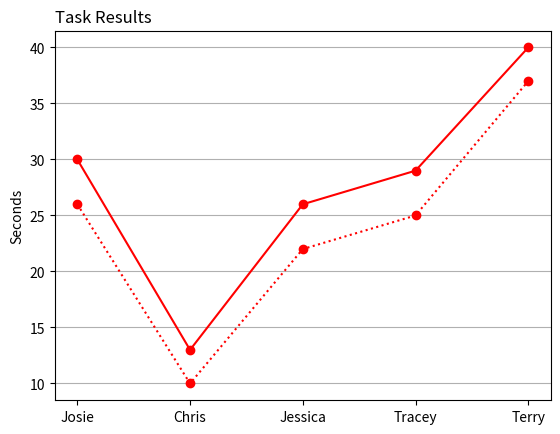

Python code for this plot:
import sys
import matplotlib
matplotlib.use('Agg')

import matplotlib.pyplot as plt
import numpy as np

xpoints = np.array([30, 13, 26, 29, 40])
x1points = np.array([26, 10, 22, 25, 37])
ypoints = np.array(["Josie", "Chris", "Jessica", "Tracey", "Terry"])

plt.plot(ypoints, xpoints, 'r', marker ='o')
plt.plot(x1points, 'o:r')
plt.ylabel("Seconds")

plt.grid(axis = 'y')
title = "Task Results"
plt.title(title, loc = 'left')
plt.show()

plt.savefig(sys.stdout.buffer)
sys.stdout.flush()
